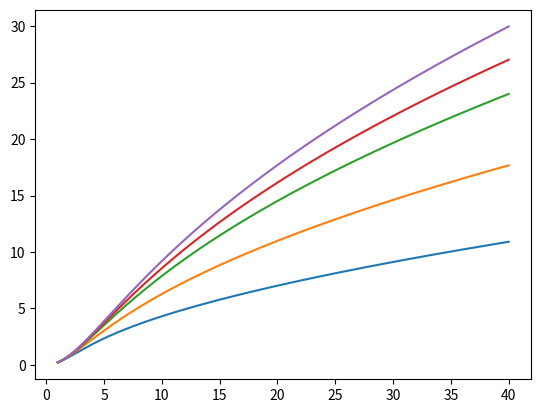

Python code for this plot:
import math
import numpy as np
import matplotlib.pyplot as plt
# import afterglowpy as grb


def g2al(g, p):
    al = (3 - 6*p + 3*g) / (8+g)
    return al


def al2g(al, p):
    g = (3 - 6*p - 8*al) / (al-3)
    return g


def al2eg(al, p, eal, ep):
    dgdp = -6/(al-3)
    dgdal = (21 + 6*p) / ((al-3)*(al-3))

    eg = math.sqrt(dgdp**2 * ep**2 + dgdal**2 * eal**2)

    return eg


def th2g_pl(thVoC, b):
    thEffoC = thVoC / np.sqrt(1.83+2.10*np.power(b, -1.25)
                              + (0.486-0.862*np.power(b, -1.15)) * thVoC)
    g = -(thEffoC-thVoC) * thEffoC / (1 + thEffoC*thEffoC/b)
    return g


def tb2thp(tb, Eon):
    thVpC = 0.5 * np.power(tb/24.9, 0.375) * np.power(Eon, -0.125)
    return thVpC


def tb2ethp(tb, Eon, etb, elEon):
    thVpC = tb2thp(tb, Eon)
    dthpdtb = 0.375*thVpC/tb
    dthpdEon = -0.125*thVpC/Eon
    dthpdlEon = math.log(10.0) * Eon * dthpdEon

    ethVpC = math.sqrt((dthpdtb*etb)**2 + (dthpdlEon*elEon)**2)
    return ethVpC


def po2C(thVpC, thVoC):
    thC = thVpC / (1.24+thVoC)
    return thC


def po2eC(thVpC, thVoC, ethVpC, ethVoC):
    dCdp = 1.0 / (1.24+thVoC)
    dCdo = -thVpC / (1.24+thVoC)**2

    ethC = np.sqrt((dCdp*ethVpC)**2 + (dCdo*ethVoC)**2)

    return ethC


def po2V(thVpC, thVoC):
    thV = thVpC * thVoC / (1.24+thVoC)
    return thV


def po2eV(thVpC, thVoC, ethVpC, ethVoC):
    dVdp = thVoC / (1.24+thVoC)
    dVdo = 1.24*thVpC / (1.24+thVoC)**2

    ethV = np.sqrt((dVdp*ethVpC)**2 + (dVdo*ethVoC)**2)

    return ethV


be = -0.585
ebe = 0.005

al = 0.90
eal = 0.06

tb = 164
etb = 12

Eon = 20.0/10.0
elEon = math.sqrt(2) * 1.0

# GW170817 fits
# Eon = math.pow(10.0, 2.6)
# elEon = 1.0

p = 1-2*be
ep = 2*ebe

g = al2g(al, p)
eg = al2eg(al, p, eal, ep)

thVpC = tb2thp(tb, Eon)
ethVpC = tb2ethp(tb, Eon, etb, elEon)

thVoC_g = math.sqrt(4*g)
ethVoC_g = 0.5*thVoC_g*eg/g

athVoC = np.linspace(1.0, 40, 10000)
bs = [4, 6, 8, 9, 10]
thVoC_pl = []
ethVoC_pl = []
fig, ax = plt.subplots(1, 1)
for b in bs:
    g_pl = th2g_pl(athVoC, b)
    ax.plot(athVoC, g_pl)

    i = np.searchsorted(g_pl, g)
    dgdth = (g_pl[i]-g_pl[i-1]) / (athVoC[i] - athVoC[i-1])

    thVoC_pl.append(0.5*(athVoC[i-1] + athVoC[i]))
    ethVoC_pl.append(eg / dgdth)

thVoC_pl = np.array(thVoC_pl)
ethVoC_pl = np.array(ethVoC_pl)


thC_g = po2C(thVpC, thVoC_g)
ethC_g = po2eC(thVpC, thVoC_g, ethVpC, ethVoC_g)
thC_pl = po2C(thVpC, thVoC_pl)
ethC_pl = po2eC(thVpC, thVoC_pl, ethVpC, ethVoC_pl)

thV_g = po2V(thVpC, thVoC_g)
ethV_g = po2eV(thVpC, thVoC_g, ethVpC, ethVoC_g)
thV_pl = po2V(thVpC, thVoC_pl)
ethV_pl = po2eV(thVpC, thVoC_pl, ethVpC, ethVoC_pl)

# plt.show()

print("beta  = {0:.3f} +/- {1:.3f}".format(be, ebe))
print("alpha = {0:.3f} +/- {1:.3f}".format(al, eal))
print("tb    = {0:.1f} +/- {1:.1f} days".format(tb, etb))
print("p     = {0:.3f} +/- {1:.3f}".format(p, ep))
print("g     = {0:.3f} +/- {1:.3f}".format(g, eg))
print("thV+thC = {0:.3f} +/- {1:.3f} rad".format(thVpC, ethVpC))

print("thV/thC (Gaussian) = {0:.3f} +/- {1:.3f}".format(thVoC_g, ethVoC_g))
for i, b in enumerate(bs):
    print("thV/thC (PL {0:.1f}) = {1:.3f} +/- {2:.3f}".format(b, thVoC_pl[i],
          ethVoC_pl[i]))

print("thV (Gaussian) = {0:.3f} +/- {1:.3f} rad ({2:.3f} +/- {3:.3f} deg)".
      format(thV_g, ethV_g, thV_g*180/np.pi, ethV_g*180/np.pi))
for i, b in enumerate(bs):
    print("thV (PL {0:.1f}) = {1:.3f} +/- {2:.3f} ({3:.3f} +/- {4:.3f} deg)"
          .format(b, thV_pl[i], ethV_pl[i],
                  thV_pl[i]*180/np.pi, ethV_pl[i]*180/np.pi))
print("thC (Gaussian) = {0:.3f} +/- {1:.3f} rad ({2:.3f} +/- {3:.3f} deg)"
      .format(thC_g, ethC_g, thC_g*180/np.pi, ethC_g*180/np.pi))
for i, b in enumerate(bs):
    print("thC (PL {0:.1f}) = {1:.3f} +/- {2:.3f} ({3:.3f} +/- {4:.3f} deg)"
          .format(b, thC_pl[i], ethC_pl[i],
                  thC_pl[i]*180/np.pi, ethC_pl[i]*180/np.pi))
